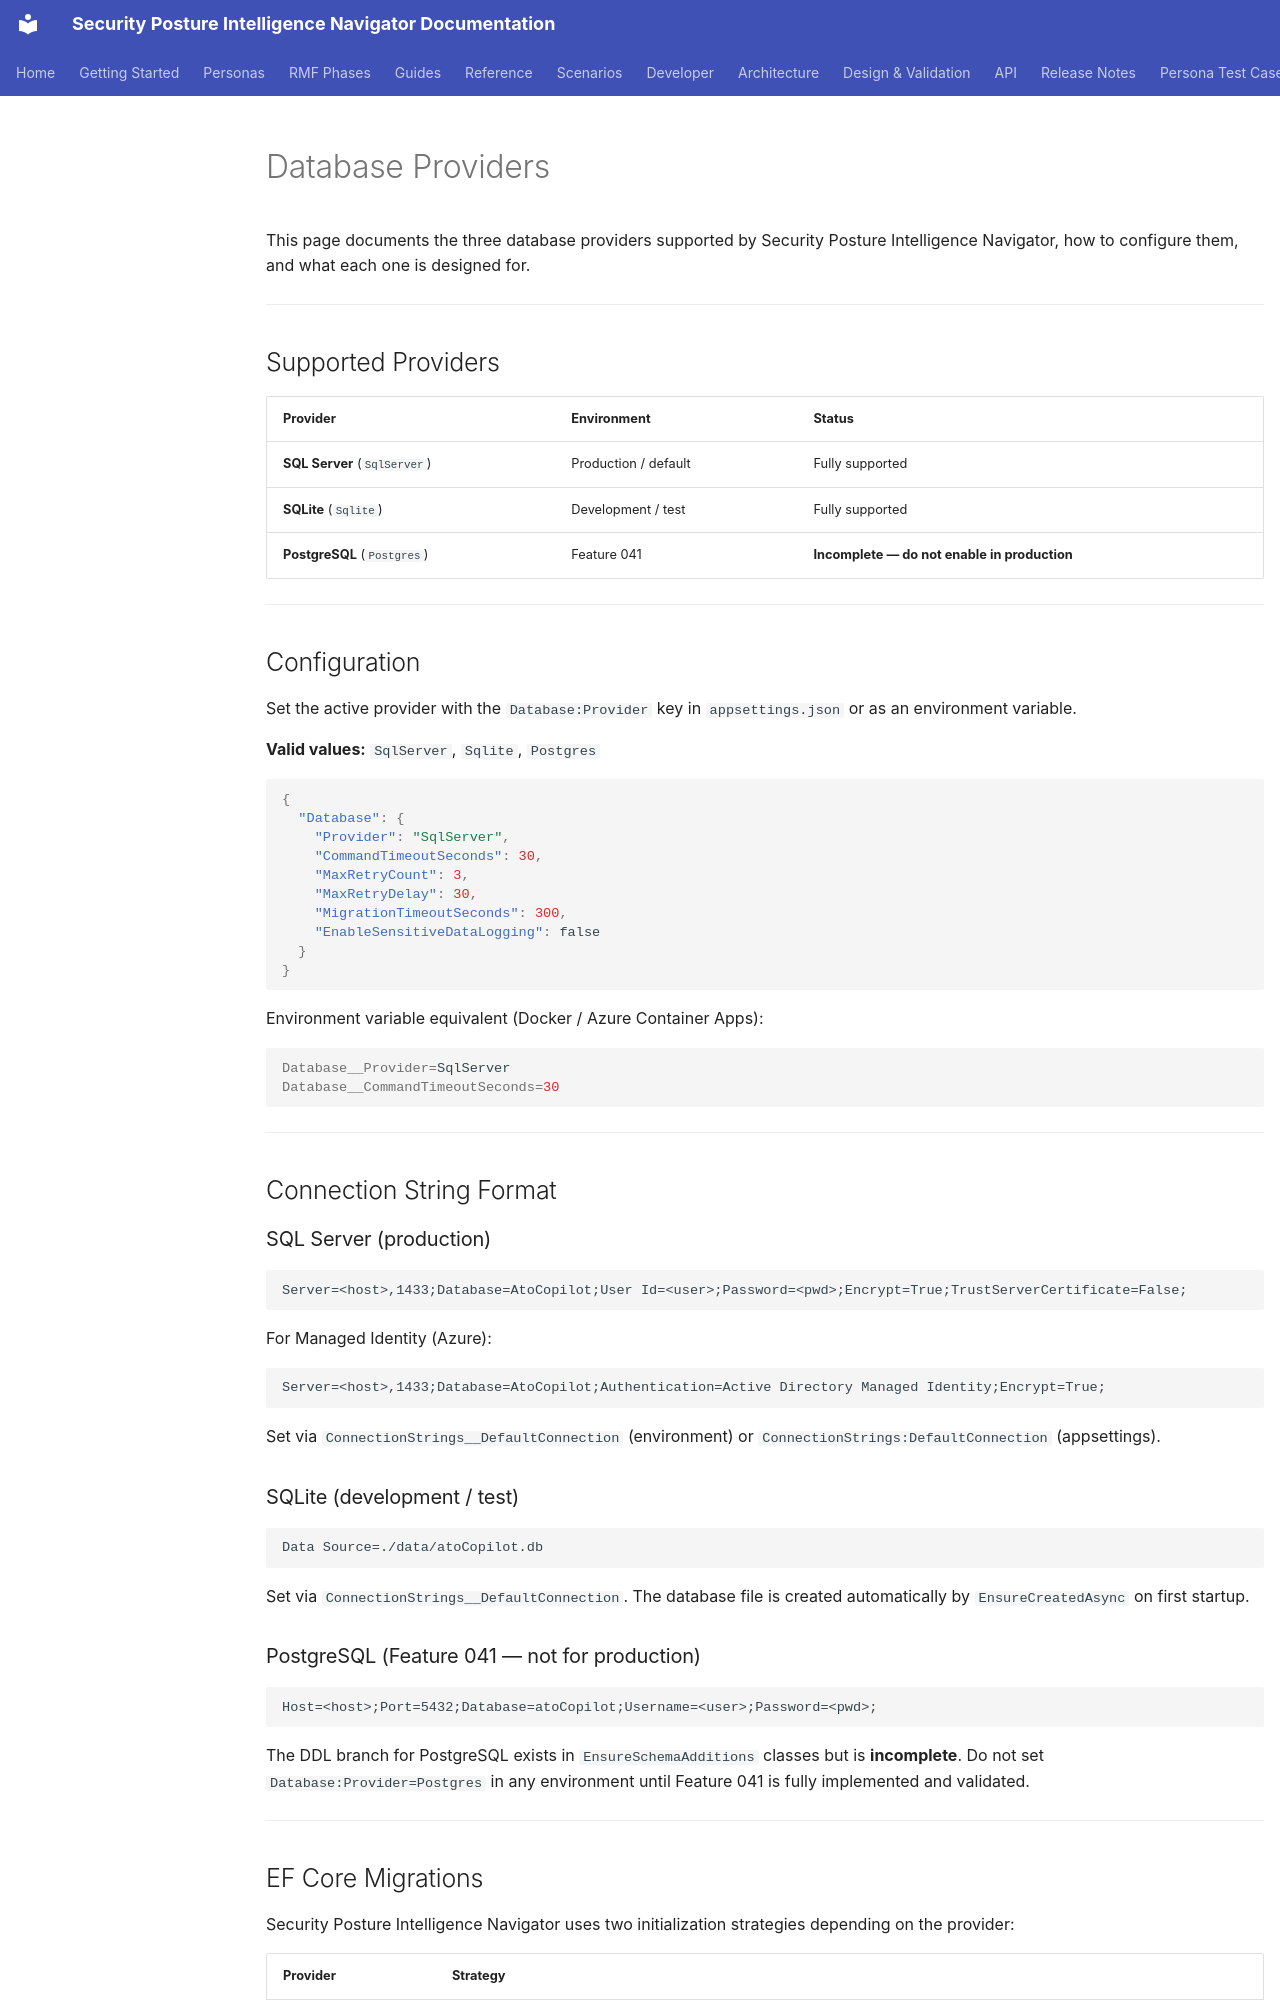

repository: azurenoops/spin_agent · page: database-providers.html · generator: mkdocs

# Database Providers

This page documents the three database providers supported by Security Posture Intelligence Navigator,
how to configure them, and what each one is designed for.

---

## Supported Providers

| Provider | Environment | Status |
|----------|-------------|--------|
| **SQL Server** (`SqlServer`) | Production / default | Fully supported |
| **SQLite** (`Sqlite`) | Development / test | Fully supported |
| **PostgreSQL** (`Postgres`) | Feature 041 | **Incomplete — do not enable in production** |

---

## Configuration

Set the active provider with the `Database:Provider` key in `appsettings.json`
or as an environment variable.

**Valid values:** `SqlServer`, `Sqlite`, `Postgres`

```json
{
  "Database": {
    "Provider": "SqlServer",
    "CommandTimeoutSeconds": 30,
    "MaxRetryCount": 3,
    "MaxRetryDelay": 30,
    "MigrationTimeoutSeconds": 300,
    "EnableSensitiveDataLogging": false
  }
}
```

Environment variable equivalent (Docker / Azure Container Apps):

```bash
Database__Provider=SqlServer
Database__CommandTimeoutSeconds=30
```

---

## Connection String Format

### SQL Server (production)

```
Server=<host>,1433;Database=AtoCopilot;User Id=<user>;Password=<pwd>;Encrypt=True;TrustServerCertificate=False;
```

For Managed Identity (Azure):

```
Server=<host>,1433;Database=AtoCopilot;Authentication=Active Directory Managed Identity;Encrypt=True;
```

Set via `ConnectionStrings__DefaultConnection` (environment) or
`ConnectionStrings:DefaultConnection` (appsettings).

### SQLite (development / test)

```
Data Source=./data/atoCopilot.db
```

Set via `ConnectionStrings__DefaultConnection`. The database file is created
automatically by `EnsureCreatedAsync` on first startup.

### PostgreSQL (Feature 041 — not for production)

```
Host=<host>;Port=5432;Database=atoCopilot;Username=<user>;Password=<pwd>;
```

The DDL branch for PostgreSQL exists in `EnsureSchemaAdditions` classes but is
**incomplete**. Do not set `Database:Provider=Postgres` in any environment until
Feature 041 is fully implemented and validated.

---

## EF Core Migrations

Security Posture Intelligence Navigator uses two initialization strategies depending on the provider:

| Provider | Strategy |
|----------|----------|
| SQL Server | `EnsureCreatedAsync` + `EnsureSchemaAdditionsAsync` on every startup |
| SQLite | `MigrateAsync` (standard EF Core migrations) + `EnsureSchemaAdditionsAsync` |

To apply EF Core migrations manually (SQLite / dev):

```bash
dotnet ef database update --project src/Ato.Copilot.Core
```

To generate a new migration:

```bash
dotnet ef migrations add <MigrationName> --project src/Ato.Copilot.Core \
    --startup-project src/Ato.Copilot.Mcp
```

---

## EnsureSchemaAdditions Behavior

After the base schema is initialized, the startup sequence runs a series of
additive DDL passes via the `EnsureSchemaAdditions` classes
(`src/Ato.Copilot.Core/Data/Migrations/EnsureSchemaAdditions/`).
